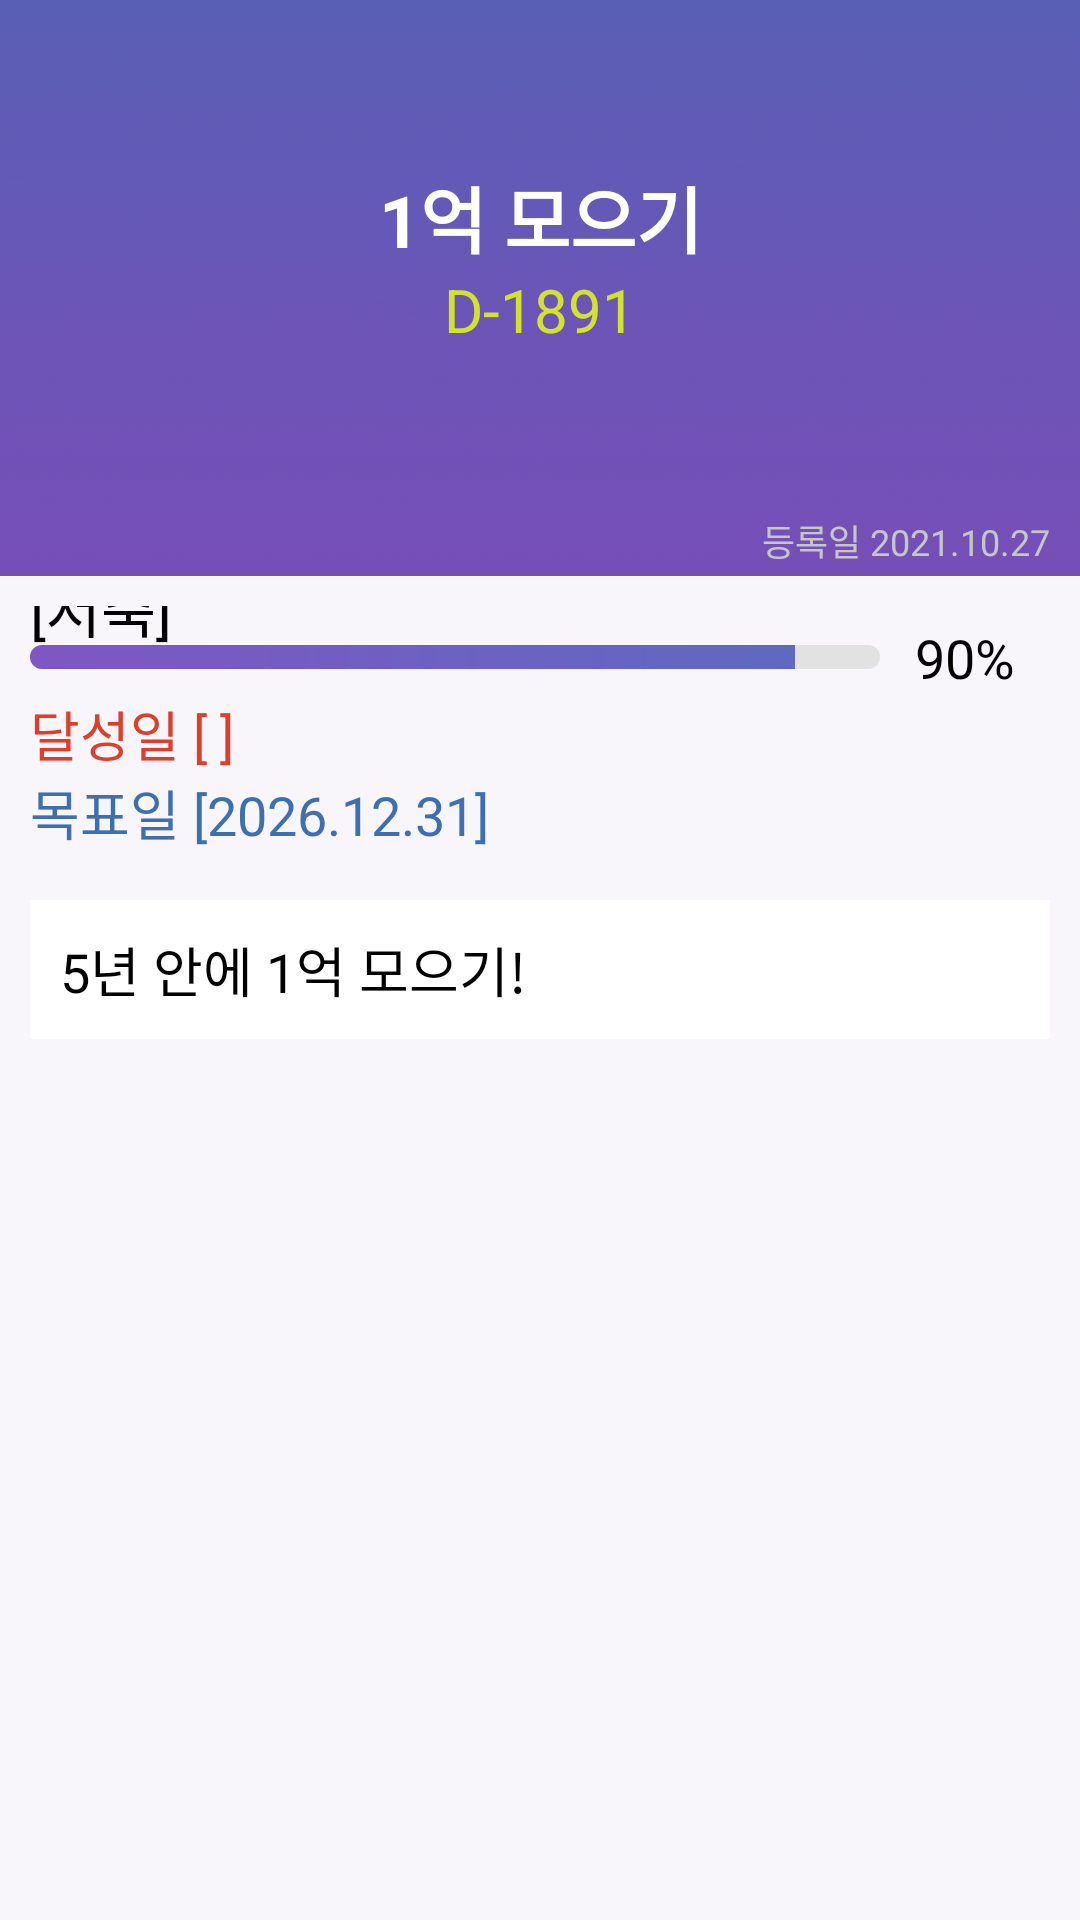

Produce the Android XML layout that renders to this screen, including the resource entries it uses.
<!-- AndroidManifest.xml: application theme Theme.AwesomeBucket -->
<!-- res/layout/detail.xml -->
<?xml version="1.0" encoding="utf-8"?>
<androidx.constraintlayout.widget.ConstraintLayout xmlns:android="http://schemas.android.com/apk/res/android"
    xmlns:app="http://schemas.android.com/apk/res-auto"
    android:layout_width="match_parent"
    android:layout_height="match_parent"
    android:background="@color/bgColor">

    <ImageView
        android:layout_width="match_parent"
        android:layout_height="0dp"
        android:scaleType="fitXY"
        android:src="@drawable/detail_color"
        app:layout_constraintBottom_toTopOf="@id/guideline1"
        app:layout_constraintLeft_toLeftOf="parent"
        app:layout_constraintRight_toRightOf="parent"
        app:layout_constraintTop_toTopOf="parent" />

    <androidx.constraintlayout.widget.Guideline
        android:id="@+id/guideline1"
        android:layout_width="wrap_content"
        android:layout_height="wrap_content"
        android:orientation="horizontal"
        app:layout_constraintGuide_percent="0.3" />

    <LinearLayout
        android:layout_width="match_parent"
        android:layout_height="wrap_content"
        android:orientation="vertical"
        app:layout_constraintBottom_toTopOf="@+id/crtDate"
        app:layout_constraintTop_toTopOf="parent">

        <TextView
            android:id="@+id/bName"
            android:layout_width="match_parent"
            android:layout_height="wrap_content"
            android:breakStrategy="balanced"
            android:paddingHorizontal="10dp"
            android:text="1억 모으기"
            android:textAlignment="center"
            android:textColor="#ffffff"
            android:textSize="24sp"
            android:textStyle="bold" />

        <TextView
            android:id="@+id/d_Day"
            android:layout_width="match_parent"
            android:layout_height="wrap_content"
            android:paddingHorizontal="10dp"
            android:text="D-1891"
            android:textAlignment="center"
            android:textColor="#D2E32F"
            android:textSize="20sp" />
    </LinearLayout>

    <TextView
        android:id="@+id/crtDate"
        android:layout_width="wrap_content"
        android:layout_height="wrap_content"
        android:layout_marginBottom="3dp"
        android:gravity="right"
        android:paddingHorizontal="10dp"
        android:text="등록일 2021.10.27"
        android:textColor="#C6C6C6"
        android:textSize="12sp"
        app:layout_constraintBottom_toTopOf="@id/guideline1"
        app:layout_constraintRight_toRightOf="parent" />

    <androidx.constraintlayout.widget.ConstraintLayout
        android:id="@+id/cl"
        android:layout_width="match_parent"
        android:layout_height="wrap_content"
        android:paddingLeft="10dp"
        android:paddingTop="10dp"
        android:paddingRight="10dp"
        app:layout_constraintLeft_toLeftOf="parent"
        app:layout_constraintRight_toRightOf="parent"
        app:layout_constraintTop_toTopOf="@+id/guideline1">

        <RatingBar
            android:id="@+id/rBar"
            style="?android:attr/ratingBarStyleIndicator"
            android:layout_width="wrap_content"
            android:layout_height="wrap_content"
            android:numStars="3"
            android:rating="3"
            android:stepSize="1"
            android:theme="@style/RatingBar"
            app:layout_constraintLeft_toLeftOf="parent"
            app:layout_constraintTop_toTopOf="parent" />

        <TextView
            android:id="@+id/cName"
            android:layout_width="wrap_content"
            android:layout_height="wrap_content"
            android:text="[저축]"
            android:textSize="20sp"
            app:layout_constraintBottom_toTopOf="@+id/lnrL"
            app:layout_constraintLeft_toRightOf="@id/rBar"
            app:layout_constraintTop_toTopOf="@id/rBar" />

        <LinearLayout
            android:id="@+id/lnrL"
            android:layout_width="match_parent"
            android:layout_height="wrap_content"
            android:orientation="horizontal"
            android:paddingTop="5dp"
            app:layout_constraintLeft_toLeftOf="parent"
            app:layout_constraintRight_toRightOf="parent"
            app:layout_constraintTop_toBottomOf="@id/rBar">

            <ProgressBar
                android:id="@+id/pBar"
                style="?android:attr/progressBarStyleHorizontal"
                android:layout_width="0dp"
                android:layout_height="wrap_content"
                android:layout_gravity="center"
                android:layout_weight="5"
                android:gravity="center"
                android:max="100"
                android:progress="90"
                android:progressDrawable="@drawable/progressbar_custom"
                app:layout_constraintLeft_toLeftOf="parent"
                app:layout_constraintTop_toBottomOf="@id/rB" />

            <TextView
                android:id="@+id/achvRt"
                android:layout_width="0dp"
                android:layout_height="wrap_content"
                android:layout_weight="1"
                android:gravity="center"
                android:text="90%"
                android:textSize="18sp"
                app:layout_constraintLeft_toRightOf="@id/pB"
                app:layout_constraintTop_toTopOf="@id/pB" />

        </LinearLayout>

        <TextView
            android:id="@+id/achvdtTv"
            android:layout_width="wrap_content"
            android:layout_height="wrap_content"
            android:text="달성일 [ ]"
            android:textColor="#DD3F2A"
            android:textSize="18sp"
            app:layout_constraintLeft_toLeftOf="parent"
            app:layout_constraintTop_toBottomOf="@+id/lnrL" />

        <TextView
            android:id="@+id/tgdtTv"
            android:layout_width="wrap_content"
            android:layout_height="wrap_content"
            android:paddingBottom="1dp"
            android:text="목표일 [2026.12.31]"
            android:textColor="#3E70AE"
            android:textSize="18sp"
            app:layout_constraintLeft_toLeftOf="parent"
            app:layout_constraintTop_toBottomOf="@+id/achvdtTv" />

    </androidx.constraintlayout.widget.ConstraintLayout>

    <ScrollView
        android:layout_width="match_parent"
        android:layout_height="0dp"
        android:paddingLeft="10dp"
        android:paddingTop="5dp"
        android:paddingRight="10dp"
        android:paddingBottom="5dp"
        app:layout_constraintBottom_toBottomOf="parent"
        app:layout_constraintLeft_toLeftOf="parent"
        app:layout_constraintTop_toBottomOf="@+id/cl">

        <TextView
            android:id="@+id/memoTv"
            android:layout_width="match_parent"
            android:layout_height="wrap_content"
            android:layout_marginTop="10dp"
            android:background="@color/white"
            android:padding="10dp"
            android:text="5년 안에 1억 모으기!"
            android:textSize="18sp" />

    </ScrollView>
</androidx.constraintlayout.widget.ConstraintLayout>
<!-- resources referenced by this layout -->
<resources>
  <color name="bgColor">#F8F5FB</color>
  <color name="white">#FFFFFFFF</color>
  <!-- drawable detail_color: png bitmap (drawable, 956217 bytes) -->
  <!-- drawable progressbar_custom (drawable) -->
  <?xml version="1.0" encoding="utf-8"?>
  <layer-list xmlns:android="http://schemas.android.com/apk/res/android">
      <item android:id="@android:id/background">
          <shape>
              <solid android:color="#E2E2E2" />
              <corners android:radius="7dp" />
          </shape>
      </item>
      <item android:id="@android:id/progress">
          <clip>
              <shape>
                  <gradient
                      android:angle="180"
                      android:centerY="1.0"
                      android:endColor="#7e57c2"
                      android:startColor="#5c6bc0" />
                  <corners android:radius="7dp" />
              </shape>
          </clip>
      </item>
  </layer-list>
  <style name="RatingBar" parent="Theme.AppCompat">
          <item name="colorControlNormal">#FAD20F</item>
          <item name="colorControlActivated">#FABE0B</item>
      </style>
  <style name="Theme.AwesomeBucket" parent="Theme.AppCompat.Light">
          
          <item name="colorPrimary">#5760B5</item>
          <item name="colorPrimaryVariant">#4456B6</item>
          <item name="colorOnPrimary">@color/white</item>
          
          <item name="colorSecondary">#D95CEF</item>
          <item name="colorSecondaryVariant">@color/pinkpurple</item>
          <item name="colorOnSecondary">@color/black</item>
          
          <item name="android:statusBarColor" tools:targetApi="l">?attr/colorPrimaryVariant</item>
  
          
      </style>
  <color name="pinkpurple">#BC1BD8</color>
  <color name="black">#FF000000</color>
</resources>
